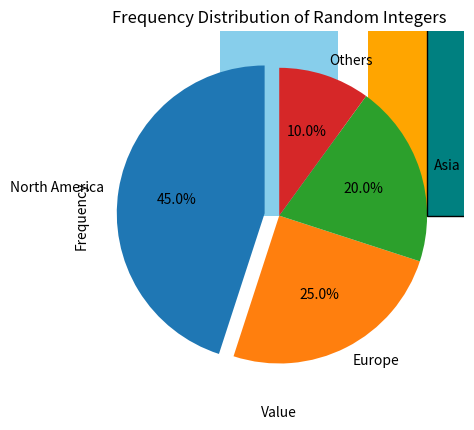

This chart was generated by the following Python code:
import numpy as np
print('NumPy imported successfully!')

# Create a 1D array
arr = np.arange(1, 21)
print("Array:", arr)

# Compute statistics
print("Sum:", np.sum(arr))
print("Mean:", np.mean(arr))
print("Median:", np.median(arr))
print("Standard Deviation:", np.std(arr))

# Find indices of elements > 10
indices = np.where(arr > 10)
print("Indices of elements greater than 10:", indices)

arr2d = np.arange(1, 17).reshape(4, 4)
print("4x4 Array:\n", arr2d)

# Transpose
print("\nTranspose:\n", arr2d.T)

# Row-wise and column-wise sums
print("\nRow-wise sums:", np.sum(arr2d, axis=1))
print("Column-wise sums:", np.sum(arr2d, axis=0))

A = np.random.randint(1, 21, (3,3))
B = np.random.randint(1, 21, (3,3))

print("Matrix A:\n", A)
print("Matrix B:\n", B)

# Element-wise operations
print("\nA + B =\n", A + B)
print("\nA - B =\n", A - B)
print("\nA * B =\n", A * B)

# Dot product
print("\nDot Product (A.B) =\n", np.dot(A, B))

arr_1d = np.arange(1, 13)
arr_2d = arr_1d.reshape(3, 4)
print("Original 3x4 array:\n", arr_2d)

# Slice first 2 rows and last 2 columns
sliced = arr_2d[:2, -2:]
print("\nSliced array (first 2 rows, last 2 columns):\n", sliced)

import pandas as pd
print('Pandas imported successfully!')

data = {
    'Name': ['Alice', 'Bob', 'Charlie', 'Diana', 'Eve'],
    'Age': [24, 27, 22, 32, 29],
    'Department': ['HR', 'Finance', 'IT', 'Marketing', 'HR'],
    'Salary': [45000, 54000, 50000, 62000, 47000]
}

df = pd.DataFrame(data)
print(df)

# Summary statistics
print("\nSummary Statistics (Age and Salary):")
print(df[['Age', 'Salary']].describe())

# Average salary of HR employees
avg_hr_salary = df[df['Department'] == 'HR']['Salary'].mean()
print("\nAverage HR Salary:", avg_hr_salary)

df['Bonus'] = df['Salary'] * 0.10
print(df)

filtered_df = df[(df['Age'] >= 25) & (df['Age'] <= 30)]
print(filtered_df)

grouped = df.groupby('Department')['Salary'].mean()
print(grouped)

sorted_df = df.sort_values(by='Salary', ascending=True)
print(sorted_df)

# Save to CSV file
sorted_df.to_csv('sorted_employees.csv', index=False)
print("\nCSV file 'sorted_employees.csv' created successfully!")

import matplotlib.pyplot as plt
print('Matplotlib imported successfully!')

x = [1, 2, 3, 4, 5]
y = [10, 15, 25, 30, 50]

plt.plot(x, y, marker='o', linestyle='-', color='b')
plt.title('Simple Line Plot')
plt.xlabel('X-axis')
plt.ylabel('Y-axis')
plt.grid(True)
plt.show()

students = ['John', 'Jane', 'Alice', 'Bob']
marks = [75, 85, 60, 90]

plt.bar(students, marks, color=['skyblue', 'orange', 'green', 'purple'])
plt.title('Student Marks in a Subject')
plt.xlabel('Students')
plt.ylabel('Marks')
plt.show()

regions = ['North America', 'Europe', 'Asia', 'Others']
revenue = [45, 25, 20, 10]

explode = [0.1 if r == max(revenue) else 0 for r in revenue]

plt.pie(revenue, labels=regions, autopct='%1.1f%%', startangle=90, explode=explode)
plt.title('Revenue Distribution by Region')
plt.show()

data = np.random.randint(1, 101, 1000)

plt.hist(data, bins=20, color='teal', edgecolor='black')
plt.title('Frequency Distribution of Random Integers')
plt.xlabel('Value')
plt.ylabel('Frequency')
plt.show()